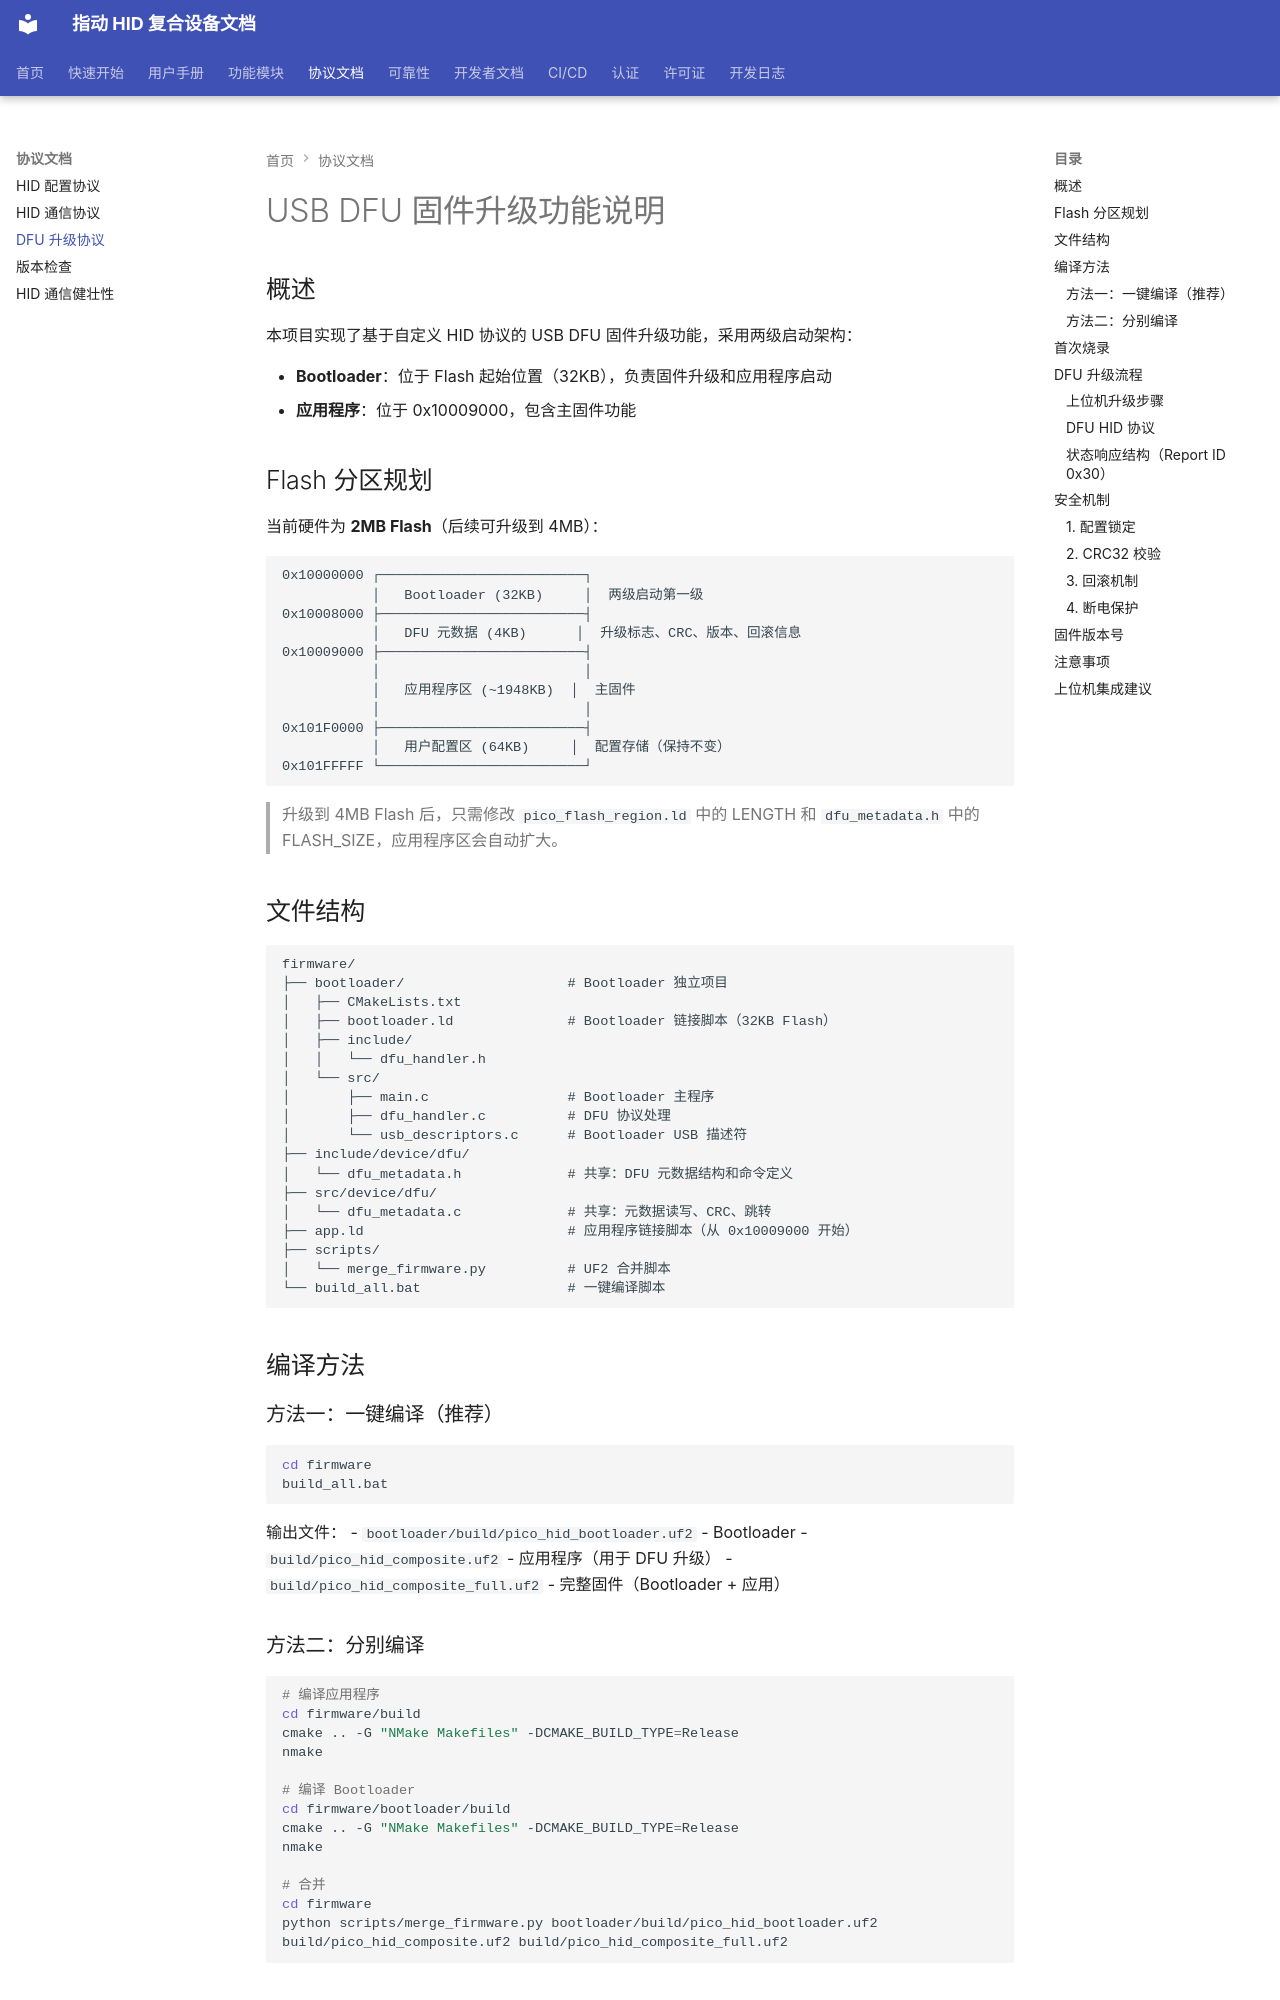

repository: JYW-zero/pico_hid_composite · page: DFU_UPGRADE/index.html · generator: mkdocs

# USB DFU 固件升级功能说明

## 概述

本项目实现了基于自定义 HID 协议的 USB DFU 固件升级功能，采用两级启动架构：

- **Bootloader**：位于 Flash 起始位置（32KB），负责固件升级和应用程序启动
- **应用程序**：位于 0x10009000，包含主固件功能

## Flash 分区规划

当前硬件为 **2MB Flash**（后续可升级到 4MB）：

```
0x10000000 ┌─────────────────────────┐
           │   Bootloader (32KB)     │  两级启动第一级
0x10008000 ├─────────────────────────┤
           │   DFU 元数据 (4KB)      │  升级标志、CRC、版本、回滚信息
0x10009000 ├─────────────────────────┤
           │                         │
           │   应用程序区 (~1948KB)  │  主固件
           │                         │
0x101F0000 ├─────────────────────────┤
           │   用户配置区 (64KB)     │  配置存储（保持不变）
0x101FFFFF └─────────────────────────┘
```

> 升级到 4MB Flash 后，只需修改 `pico_flash_region.ld` 中的 LENGTH 和 `dfu_metadata.h` 中的 FLASH_SIZE，应用程序区会自动扩大。

## 文件结构

```
firmware/
├── bootloader/                    # Bootloader 独立项目
│   ├── CMakeLists.txt
│   ├── bootloader.ld              # Bootloader 链接脚本（32KB Flash）
│   ├── include/
│   │   └── dfu_handler.h
│   └── src/
│       ├── main.c                 # Bootloader 主程序
│       ├── dfu_handler.c          # DFU 协议处理
│       └── usb_descriptors.c      # Bootloader USB 描述符
├── include/device/dfu/
│   └── dfu_metadata.h             # 共享：DFU 元数据结构和命令定义
├── src/device/dfu/
│   └── dfu_metadata.c             # 共享：元数据读写、CRC、跳转
├── app.ld                         # 应用程序链接脚本（从 0x10009000 开始）
├── scripts/
│   └── merge_firmware.py          # UF2 合并脚本
└── build_all.bat                  # 一键编译脚本
```

## 编译方法

### 方法一：一键编译（推荐）

```bash
cd firmware
build_all.bat
```

输出文件：
- `bootloader/build/pico_hid_bootloader.uf2` - Bootloader
- `build/pico_hid_composite.uf2` - 应用程序（用于 DFU 升级）
- `build/pico_hid_composite_full.uf2` - 完整固件（Bootloader + 应用）
